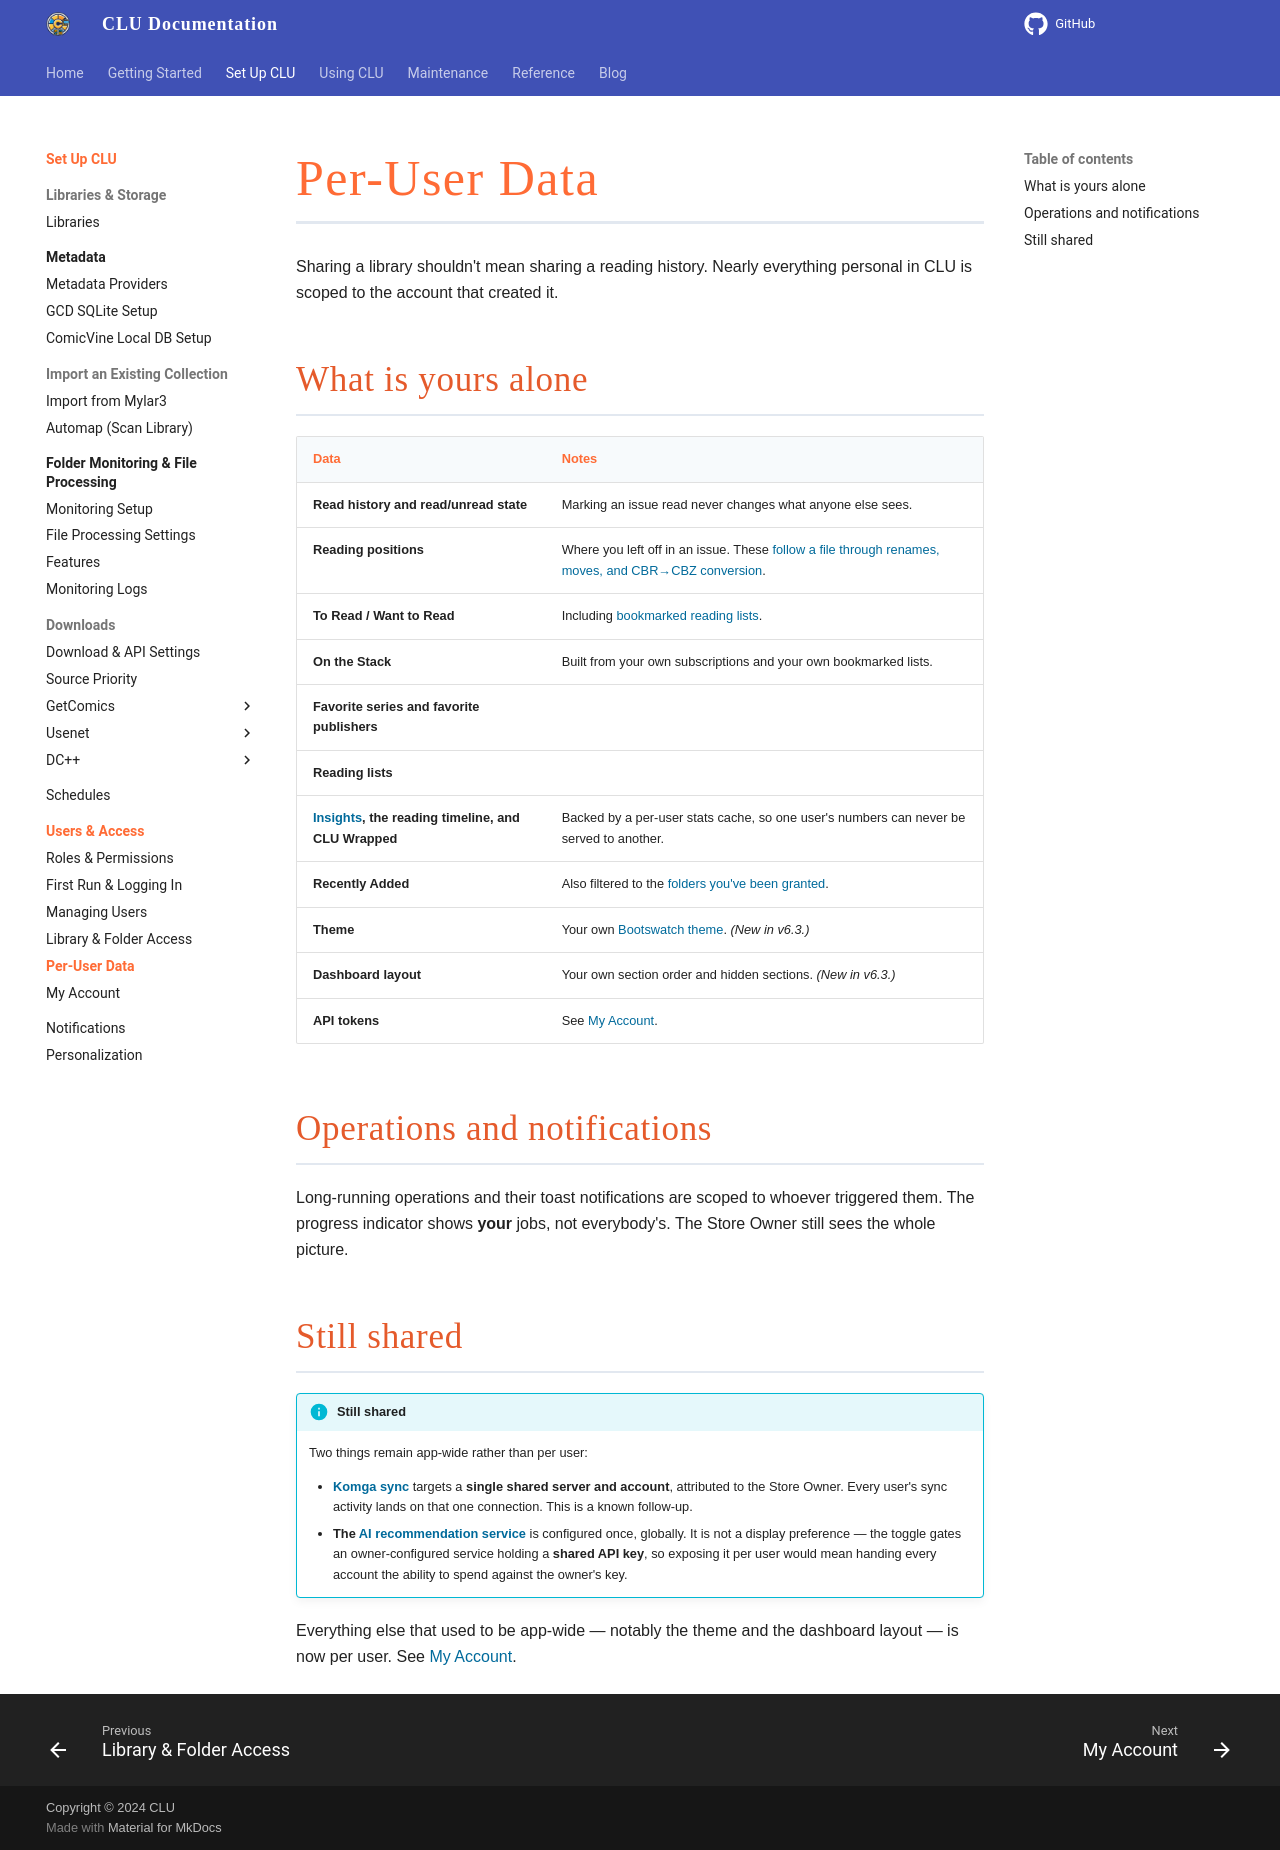

repository: allaboutduncan/clu-docs · page: features/users/personal-data/index.html · generator: mkdocs

---
description: What CLU scopes to each user, and the two things that are still shared
---

# Per-User Data

Sharing a library shouldn't mean sharing a reading history. Nearly everything personal in CLU is scoped to the account that created it.

## What is yours alone

| Data | Notes |
| --- | --- |
| **Read history and read/unread state** | Marking an issue read never changes what anyone else sees. |
| **Reading positions** | Where you left off in an issue. These [follow a file through renames, moves, and CBR→CBZ conversion](../collection/reading.md). |
| **To Read / Want to Read** | Including [bookmarked reading lists](../collection/reading-lists.md). |
| **On the Stack** | Built from your own subscriptions and your own bookmarked lists. |
| **Favorite series and favorite publishers** | |
| **Reading lists** | |
| **[Insights](../insights/index.md), the reading timeline, and CLU Wrapped** | Backed by a per-user stats cache, so one user's numbers can never be served to another. |
| **Recently Added** | Also filtered to the [folders you've been granted](library-and-folder-access.md). |
| **Theme** | Your own [Bootswatch theme](my-account.md#appearance). *(New in v6.3.)* |
| **Dashboard layout** | Your own section order and hidden sections. *(New in v6.3.)* |
| **API tokens** | See [My Account](my-account.md#api-tokens). |

## Operations and notifications

Long-running operations and their toast notifications are scoped to whoever triggered them. The progress indicator shows **your** jobs, not everybody's. The Store Owner still sees the whole picture.

## Still shared

!!! info "Still shared"
    Two things remain app-wide rather than per user:

    - **[Komga sync](../app-settings/download-settings.md)** targets a **single shared server and account**, attributed to the Store Owner. Every user's sync activity lands on that one connection. This is a known follow-up.
    - **The [AI recommendation service](../app-settings/personalization.md#recommendations)** is configured once, globally. It is not a display preference — the toggle gates an owner-configured service holding a **shared API key**, so exposing it per user would mean handing every account the ability to spend against the owner's key.

Everything else that used to be app-wide — notably the theme and the dashboard layout — is now per user. See [My Account](my-account.md).
